60-way image classification set "classifier_dataset" from GitHub (yagit21/mtg_scanner_application); label vocabulary: Abandoned Outpost, Alluring Siren, Angelic Accord, archangel s light, Artifact Mutation, Augury Owl, Blood Artist, Boros Charm, Canal Monitor, Crippling Chill, Crosswinds, Cryptolith Fragment, Cyclops of One-Eyed Pass, Deception, Descendant of Soramaro, Dread Presence, Drunau Corpse Trawler, Duergar Hedge-Mage, Embodiment of Fury, Extinguish, Foul-Tongue Shriek, Frenemy of the Guildpact, Ghoulsteed, Gladecover Scout, Glimmer of Genius, Guiltfeeder, Harness the Storm, Hatchery Spider, I m rubber you re glue, imp s mischief, Impulsive Maneuvers, Karmic Justice, Kruin Striker, Lava Tubes, Lord of the Pit, Maelstrom Pulse, Mass Hysteria, Mazirek Kraul Death Priest, Merrow Harbinger, Mirri the Cursed Avatar, Mouth, Primal Druid, Puppeteer Clique, Ray of Erasure, Reach of Shadows, Rib Cage Spider, Riptide Mangler, rofellos s gift, Savvy Hunter, Shivan Raptor, Smelt, Spectral Reserves, Thriving Rats, Torch Fiend, Trap Essence, Ulvenwald Abomination, Vexing Scuttler, Vivid Creek, Warthog, Zhalfirin Decoy.

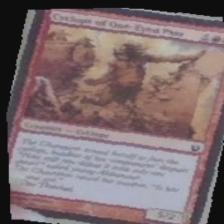
Label: Cyclops of One-Eyed Pass

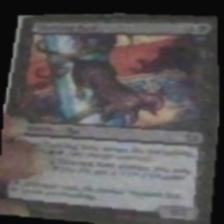
Label: Thriving Rats

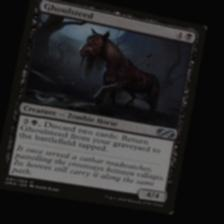
Label: Ghoulsteed

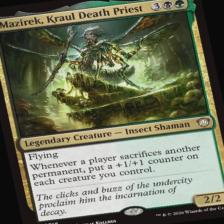
Label: Mazirek Kraul Death Priest

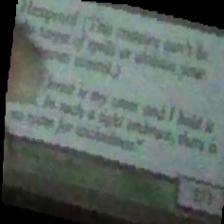
Label: Gladecover Scout

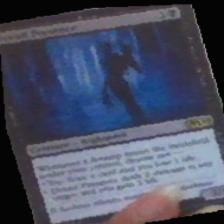
Label: Dread Presence
